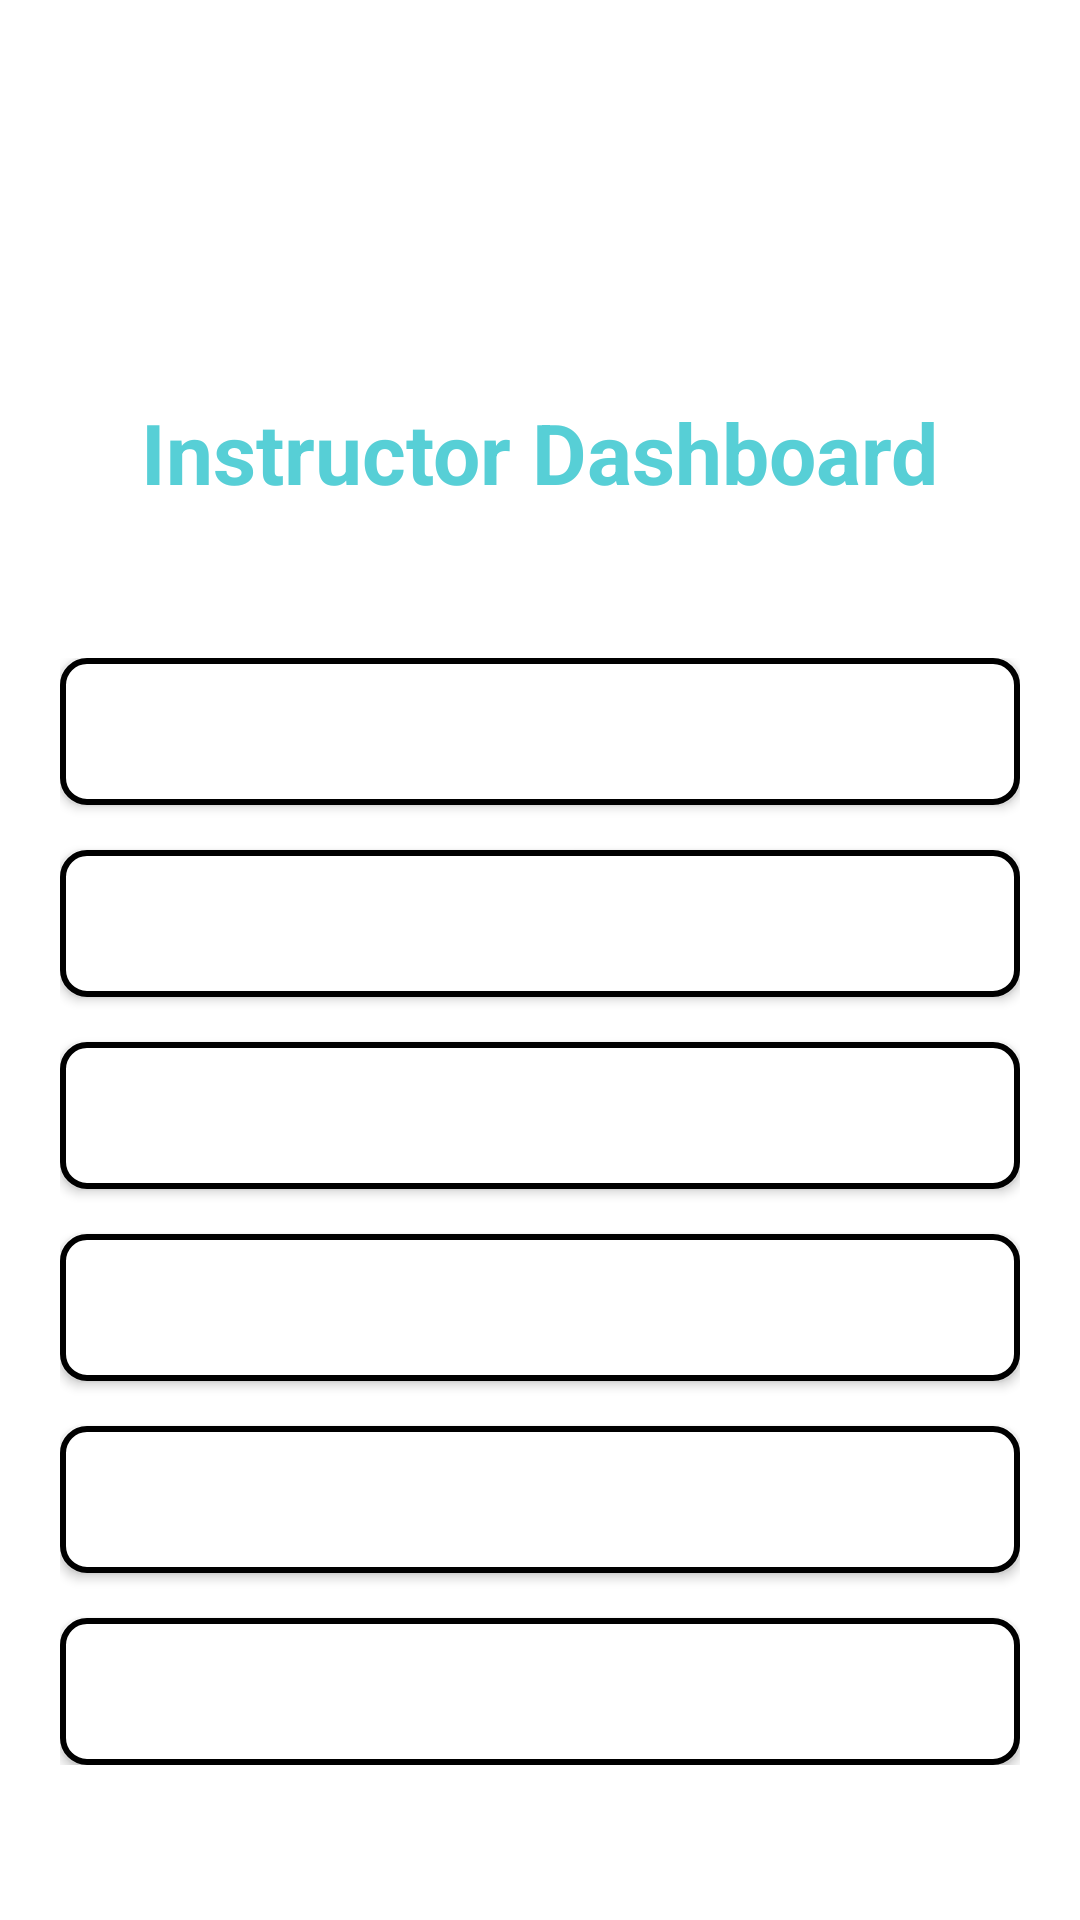

Layout XML and referenced resources for this Android screen:
<!-- AndroidManifest.xml: application theme Theme.Ila -->
<!-- res/layout/teacher_dashboard_screen.xml -->
<?xml version="1.0" encoding="utf-8"?>
<RelativeLayout xmlns:android="http://schemas.android.com/apk/res/android"
    android:layout_width="match_parent"
    android:layout_height="match_parent"
    android:background="@drawable/circular_blue">
    
    <ImageView
        android:id="@+id/ila_icon_top"
        android:layout_width="80dp"
        android:layout_height="80dp"
        android:contentDescription="@string/placeholder"
        android:src="@drawable/ila_icon"
        android:layout_centerHorizontal="true"
        android:layout_marginTop="32dp"/>
        
    <TextView
        android:id="@+id/dashboardTitle"
        android:layout_width="wrap_content"
        android:layout_height="wrap_content"
        android:text="@string/teacherDashboardTitle"
        android:textSize="28sp"
        android:textStyle="bold"
        android:textColor="@color/teal_Light"
        android:layout_centerHorizontal="true"
        android:layout_below="@id/ila_icon_top"
        android:layout_marginTop="20dp"/>

    <ScrollView
        android:layout_width="match_parent"
        android:layout_height="match_parent"
        android:layout_below="@id/dashboardTitle"
        android:layout_marginTop="30dp"
        android:padding="20dp">

        <LinearLayout
            android:layout_width="match_parent"
            android:layout_height="wrap_content"
            android:orientation="vertical">



            
            <Button
                android:id="@+id/manageClassesButton"
                android:layout_width="match_parent"
                android:layout_height="wrap_content"
                android:text="@string/manageClassesButton"
                android:padding="15dp"
                android:background="@drawable/button_border_outline"
                android:textColor="@android:color/white"
                android:layout_marginBottom="15dp"/>

            
            <Button
                android:id="@+id/viewStudentsButton"
                android:layout_width="match_parent"
                android:layout_height="wrap_content"
                android:text="@string/viewStudentsButton"
                android:padding="15dp"
                android:background="@drawable/button_border_outline"
                android:textColor="@android:color/white"
                android:layout_marginBottom="15dp"/>

            
            <Button
                android:id="@+id/uploadContentButton"
                android:layout_width="match_parent"
                android:layout_height="wrap_content"
                android:text="@string/uploadContentButton"
                android:padding="15dp"
                android:background="@drawable/button_border_outline"
                android:textColor="@android:color/white"
                android:layout_marginBottom="15dp"/>

            
            <Button
                android:id="@+id/progressReportsButton"
                android:layout_width="match_parent"
                android:layout_height="wrap_content"
                android:text="@string/progressReportsButton"
                android:padding="15dp"
                android:background="@drawable/button_border_outline"
                android:textColor="@android:color/white"
                android:layout_marginBottom="15dp"/>

            
            <Button
                android:id="@+id/messagesButton"
                android:layout_width="match_parent"
                android:layout_height="wrap_content"
                android:text="@string/messagesButton"
                android:padding="15dp"
                android:background="@drawable/button_border_outline"
                android:textColor="@android:color/white"
                android:layout_marginBottom="15dp"/>

            
            <Button
                android:id="@+id/dashboardSettingsButton"
                android:layout_width="match_parent"
                android:layout_height="wrap_content"
                android:text="@string/settingsButton"
                android:padding="15dp"
                android:background="@drawable/button_border_outline"
                android:textColor="@android:color/white"/>

        </LinearLayout>
    </ScrollView>
</RelativeLayout>
<!-- resources referenced by this layout -->
<resources>
  <color name="teal_Light">#57CFD6</color>
  <!-- drawable button_border_outline (drawable) -->
  <?xml version="1.0" encoding="utf-8"?>
  <shape xmlns:android="http://schemas.android.com/apk/res/android"
      android:shape="rectangle">
      
      <solid android:color="@color/white" />
      
      <stroke
          android:width="2dp"
          android:color="@android:color/black" />
      
      <corners android:radius="8dp" />
      
  </shape>
  <string name="manageClassesButton">Manage Classes</string>
  <string name="messagesButton">Messages</string>
  <string name="placeholder">PlaceHolder</string>
  <string name="progressReportsButton">Progress Reports</string>
  <string name="settingsButton">Settings</string>
  <string name="teacherDashboardTitle">Instructor Dashboard</string>
  <string name="uploadContentButton">Upload Content</string>
  <string name="viewStudentsButton">View Students</string>
  <style name="Theme.Ila" parent="Theme.MaterialComponents.DayNight.NoActionBar">
          <item name="android:windowFullscreen">true</item>
          <item name="colorPrimary">@color/teal_Light</item>
          <item name="colorOnPrimary">@color/black</item>
          <item name="colorSecondary">@color/green_Forest</item>
          <item name="colorSecondaryVariant">@color/teal_DarkDark</item>
          <item name="colorOnSecondary">@color/white</item>
  
          <item name="android:windowBackground">@color/white</item>
  
          <item name="android:textColor">@color/black</item>
      </style>
  <color name="white">#FFFFFFFF</color>
  <color name="black">#FF000000</color>
  <color name="green_Forest">#0C2A18</color>
  <color name="teal_DarkDark">#7087ED</color>
</resources>
